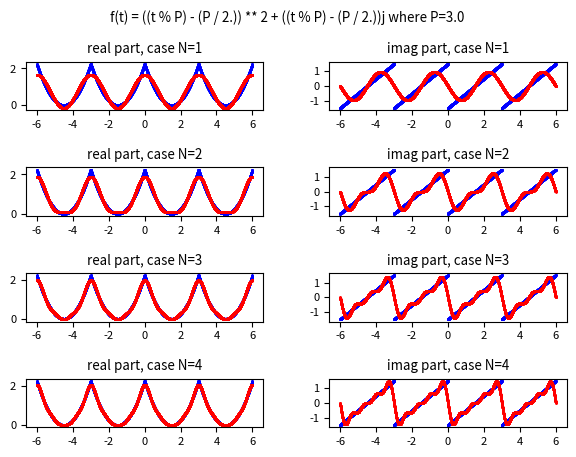

This chart was generated by the following Python code:
import numpy as np
import scipy.integrate as spi
import matplotlib.pyplot as plt

#t is the independent variable
P = 3. #period value
BT=-6. #initian value of t (begin time)
ET=6. #final value of t (end time)
FS=1000. #number of discrete values of t between BT and ET

#the periodic complex-valued function f(t) with period equal to P
f = lambda t: ((t % P) - P/2.) ** 2 + ((t % P) -P/2.) * 1j

#all discrete values of t in the interval from BT and ET
t_range = np.arange(BT, ET, 1/FS)
y_true = f(t_range) #the true f(t)
y_true_real = [y.real for y in y_true]
y_true_imag = [y.imag for y in y_true]

#function to integrate on complex field
def complex_quad(func, a, b, **kwargs):
    def real_func(x):
        return np.real(func(x))
    def imag_func(x):
        return np.imag(func(x))
    real_integral = spi.quad(real_func, a, b, **kwargs)
    imag_integral = spi.quad(imag_func, a, b, **kwargs)
    integral = (real_integral[0] + 1j*imag_integral[0], real_integral[1:], imag_integral[1:])
    return integral

#function that computes the complex fourier coefficients c-N,.., c0, .., cN
def compute_complex_fourier_coeffs(func, N):
    result = []
    for n in range(-N, N+1):
        cn = (1./P) * complex_quad(lambda t: func(t) * np.exp(-1j * 2 * np.pi * n * t / P), 0, P)[0]
        result.append(cn)
    return np.array(result)

#function that computes the complex form Fourier series using cn coefficients
def fit_func_by_fourier_series_with_complex_coeffs(t, C):
    result = 0. + 0.j
    L = int((len(C) - 1) / 2)
    for n in range(-L, L+1):
        c = C[n+L]
        result +=  c * np.exp(1j * 2. * np.pi * n * t / P)
    return result

maxN=4
COLs = 2 #cols of plt
ROWs = maxN #rows of plt
plt.rcParams['font.size'] = 8
fig, axs = plt.subplots(ROWs, COLs)
fig.tight_layout(rect=[0, 0, 1, 0.95], pad=3.0)
fig.suptitle('f(t) = ((t % P) - (P / 2.)) ** 2 + ((t % P) - (P / 2.))j where P=' + str(P))

#plot, in the range from BT to ET, the true f(t) in blue and the approximation in red
for N in range(1, maxN + 1):
    #C contains the list of couples of (an, bn) coefficients for n in 1..N interval.
    C = compute_complex_fourier_coeffs(f, N)
    #y_approx contains the discrete values of approximation obtained by the Fourier series
    y_approx = fit_func_by_fourier_series_with_complex_coeffs(t_range, C)
    y_approx_real = [y.real for y in y_approx]
    y_approx_imag = [y.imag for y in y_approx]
    row = (N-1)
    axs[row, 0].set_title('real part, case N=' + str(N))
    axs[row, 1].set_title('imag part, case N=' + str(N))
    axs[row, 0].scatter(t_range, y_true_real, color='blue', s=1, marker='.')
    axs[row, 0].scatter(t_range, y_approx_real, color='red', s=2, marker='.')
    axs[row, 1].scatter(t_range, y_true_imag, color='blue', s=1, marker='.')
    axs[row, 1].scatter(t_range, y_approx_imag, color='red', s=2, marker='.')
plt.show()
